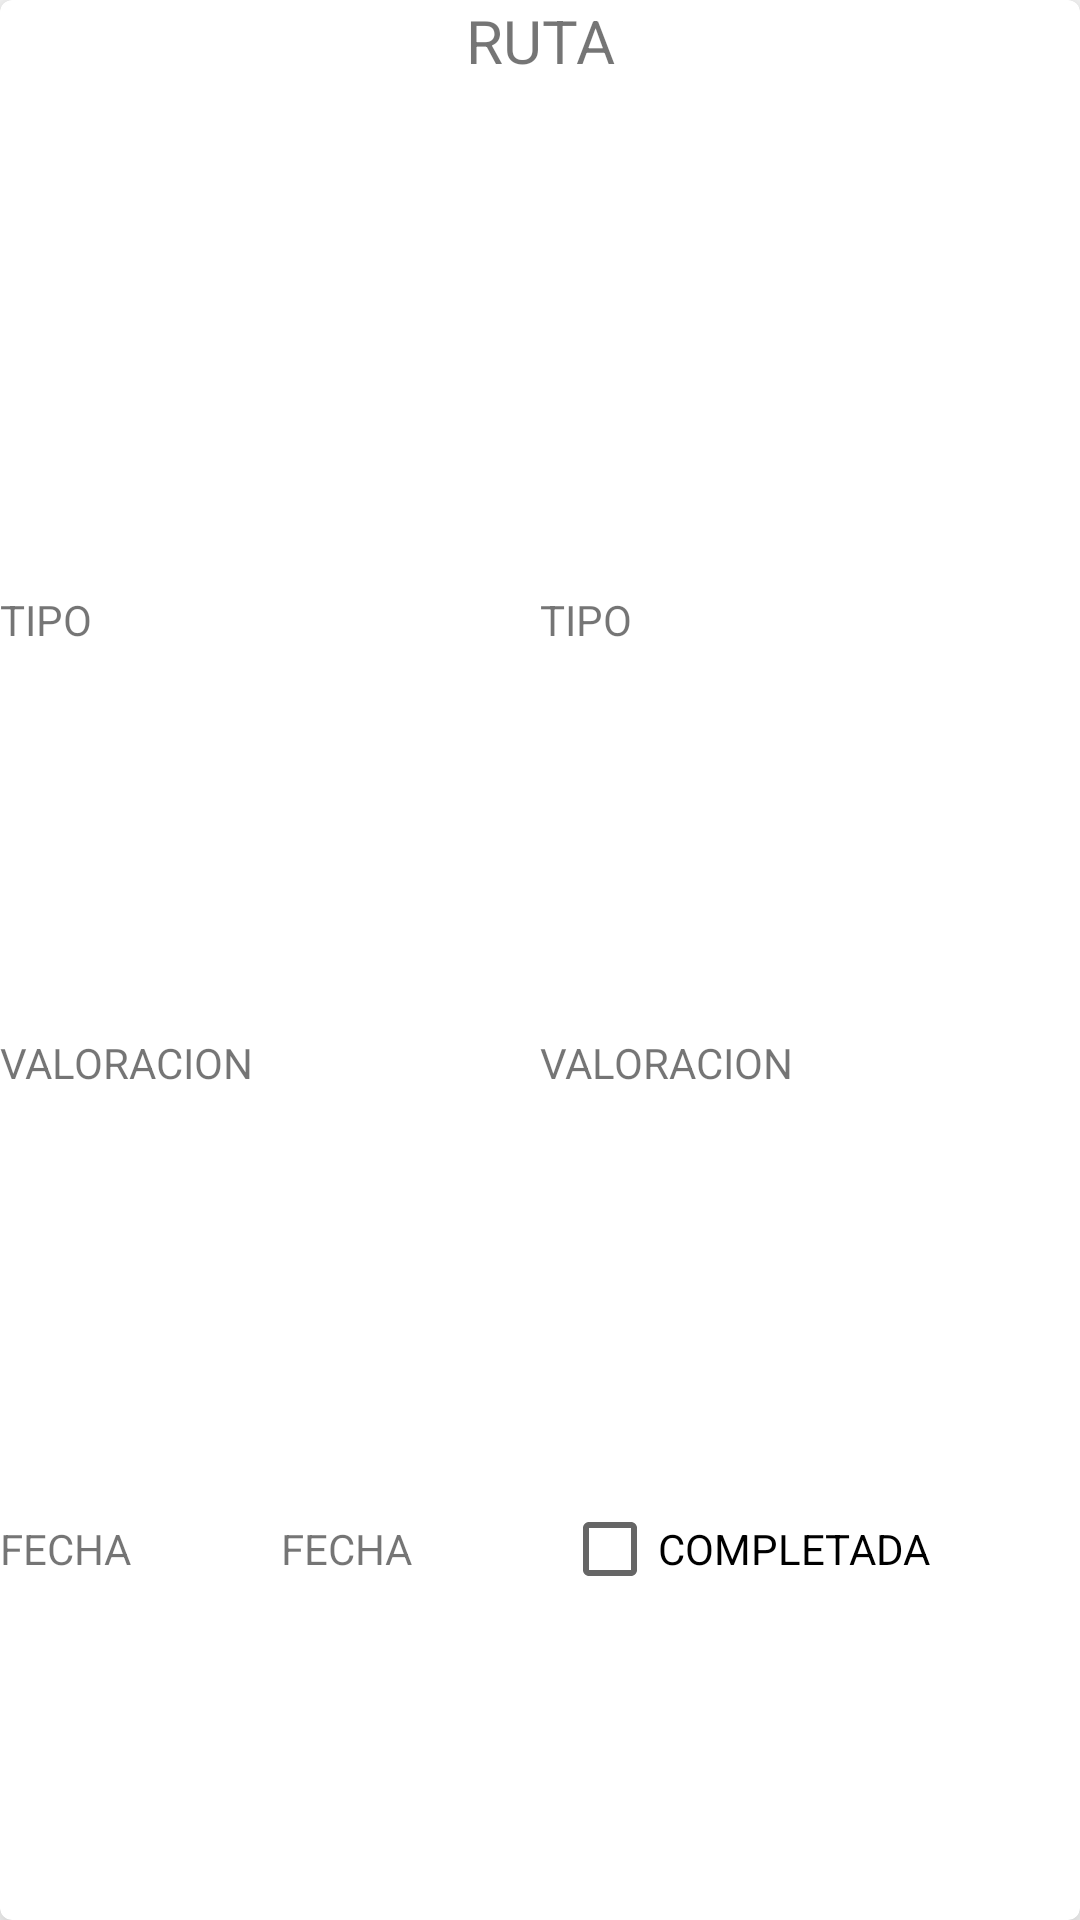

Write the Android layout XML for this screen, with the resource values it uses.
<!-- AndroidManifest.xml: application theme Theme.LepreRoute -->
<!-- res/layout/rcview_main_layout.xml -->
<?xml version="1.0" encoding="utf-8"?>
<com.google.android.material.card.MaterialCardView xmlns:android="http://schemas.android.com/apk/res/android"
    xmlns:app="http://schemas.android.com/apk/res-auto"
    xmlns:tools="http://schemas.android.com/tools"
    android:layout_width="match_parent"
    android:layout_height="wrap_content"
    android:layout_marginLeft="10dp"
    android:layout_marginTop="10dp"
    android:layout_marginRight="10dp"
    android:layout_marginBottom="10dp"
    app:cardElevation="10dp"
    >

    <LinearLayout
        android:layout_width="match_parent"
        android:layout_height="match_parent"
        android:orientation="vertical">

        <TextView
            android:id="@+id/textView"
            android:layout_width="match_parent"
            android:layout_height="wrap_content"
            android:text="@string/route"
            android:textAlignment="center"
            android:textSize="20sp" />

        <ImageView
            android:id="@+id/imageView"
            android:layout_width="293dp"
            android:layout_height="170dp"
            android:layout_gravity="center_horizontal"
            app:srcCompat="@drawable/notimagen" />

        <LinearLayout
            android:layout_width="match_parent"
            android:layout_height="match_parent"
            android:orientation="vertical">

            <LinearLayout
                android:layout_width="match_parent"
                android:layout_height="match_parent"
                android:layout_weight="1"
                android:orientation="horizontal">

                <TextView
                    android:id="@+id/textView5"
                    android:layout_width="wrap_content"
                    android:layout_height="wrap_content"
                    android:layout_weight="1"
                    android:text="@string/type" />

                <TextView
                    android:id="@+id/rcview_txttype"
                    android:layout_width="wrap_content"
                    android:layout_height="wrap_content"
                    android:layout_weight="1"
                    android:text="TIPO" />
            </LinearLayout>

            <LinearLayout
                android:layout_width="match_parent"
                android:layout_height="match_parent"
                android:layout_weight="1"
                android:orientation="horizontal">

                <TextView
                    android:id="@+id/textView6"
                    android:layout_width="wrap_content"
                    android:layout_height="wrap_content"
                    android:layout_weight="1"
                    android:text="@string/Rating" />

                <TextView
                    android:id="@+id/rcview_rating"
                    android:layout_width="wrap_content"
                    android:layout_height="wrap_content"
                    android:layout_weight="1"
                    android:text="@string/Raiting" />
            </LinearLayout>

            <LinearLayout
                android:layout_width="match_parent"
                android:layout_height="match_parent"
                android:layout_weight="1"
                android:orientation="horizontal">

                <TextView
                    android:id="@+id/textView7"
                    android:layout_width="wrap_content"
                    android:layout_height="wrap_content"
                    android:layout_weight="1"
                    android:text="FECHA" />

                <TextView
                    android:id="@+id/rcview_date"
                    android:layout_width="wrap_content"
                    android:layout_height="wrap_content"
                    android:layout_weight="1"
                    android:text="@string/Date" />

                <CheckBox
                    android:id="@+id/rcview_checkbox"
                    android:layout_width="wrap_content"
                    android:layout_height="wrap_content"
                    android:layout_weight="1"
                    android:text="@string/Done" />
            </LinearLayout>

        </LinearLayout>

        <LinearLayout
            android:layout_width="match_parent"
            android:layout_height="match_parent"
            android:orientation="horizontal">

            <ImageButton
                android:id="@+id/but_modi_route"
                android:layout_width="wrap_content"
                android:layout_height="wrap_content"
                android:layout_weight="1"
                app:srcCompat="@android:drawable/ic_menu_edit" />

            <ImageButton
                android:id="@+id/but_delete_route"
                android:layout_width="wrap_content"
                android:layout_height="wrap_content"
                android:layout_weight="1"
                app:srcCompat="@android:drawable/ic_menu_delete" />
        </LinearLayout>

    </LinearLayout>

</com.google.android.material.card.MaterialCardView>
<!-- resources referenced by this layout -->
<resources>
  <string name="Date">FECHA</string>
  <string name="Done">COMPLETADA</string>
  <string name="Raiting">VALORACION</string>
  <string name="Rating">VALORACION</string>
  <string name="route">RUTA</string>
  <string name="type">TIPO</string>
  <style name="Theme.LepreRoute" parent="Theme.MaterialComponents.DayNight.DarkActionBar">
          
          <item name="colorPrimary">@color/purple_500</item>
          <item name="colorPrimaryVariant">@color/purple_700</item>
          <item name="colorOnPrimary">@color/white</item>
          
          <item name="colorSecondary">@color/teal_200</item>
          <item name="colorSecondaryVariant">@color/teal_700</item>
          <item name="colorOnSecondary">@color/black</item>
          
          <item name="android:statusBarColor">?attr/colorPrimaryVariant</item>
          
      </style>
  <!-- not gathered from this repository: default colours our renderer supplied (Android Studio template values) -->
  <color name="purple_500">#FF6200EE</color>
  <color name="purple_700">#FF3700B3</color>
  <color name="teal_200">#FF03DAC5</color>
  <color name="teal_700">#FF018786</color>
  <color name="black">#FF000000</color>
  <color name="white">#FFFFFFFF</color>
</resources>
